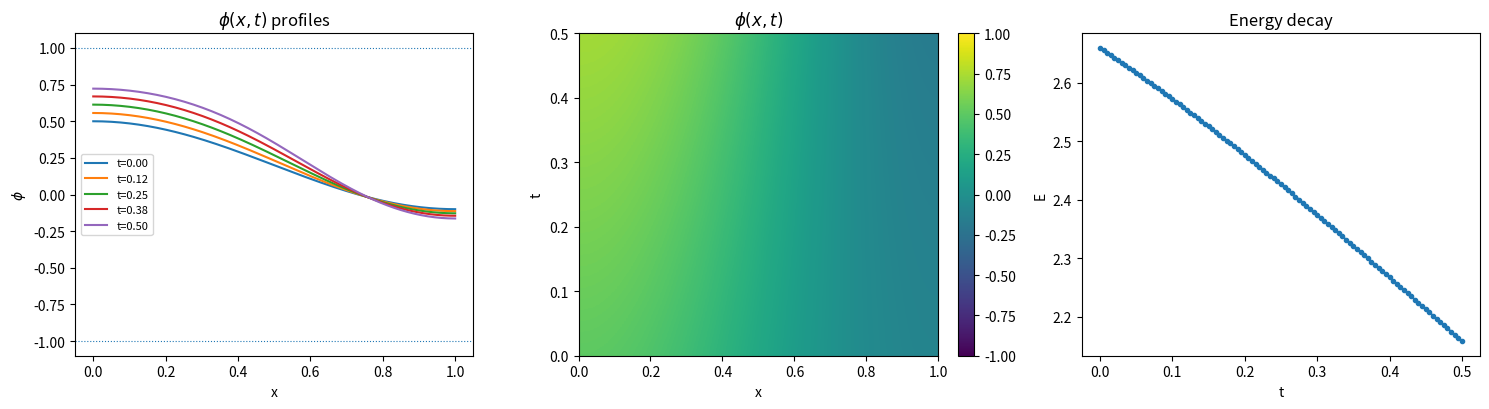

Here is the Python script that generated this plot:
"""
Generate source-free 1D Allen-Cahn data for blind inverse inference.

This script generates a clean numerical trajectory for the one-dimensional
Allen-Cahn equation:

    phi_t = -m_phi * mu

with chemical potential:

    mu = k * [ (1/eps) * (phi^3 - phi) - eps * phi_xx ]

and homogeneous Neumann boundary conditions:

    phi_x(0,t) = phi_x(1,t) = 0.

The data are generated by a classical method-of-lines discretization in space
and a stiff BDF solver in time. No manufactured source term is used. The true
mobility m_phi_true is used only to generate the trajectory and is saved for
final evaluation.

The generated dataset is intended for the source-free blind inverse benchmark,
where a PINN must infer m_phi from observations of phi(x,t).
"""

from __future__ import annotations

import argparse
import json
from pathlib import Path
from typing import Dict, Tuple

import matplotlib

matplotlib.use("Agg")

import matplotlib.pyplot as plt
import numpy as np
from scipy.integrate import solve_ivp


# =============================================================================
# Default parameters
# =============================================================================

DEFAULT_M_PHI_TRUE = 0.1
DEFAULT_K = 1.0
DEFAULT_EPS = 0.08

DEFAULT_T_FINAL = 0.5
DEFAULT_N_X = 160
DEFAULT_N_SNAP = 101

DEFAULT_IC_A0 = 0.2
DEFAULT_IC_B0 = 0.3

DEFAULT_RTOL = 1e-9
DEFAULT_ATOL = 1e-11

DEFAULT_OUT_NPZ = "artifacts/ac1d_blind_data_mphi01.npz"
DEFAULT_OUT_PNG = "artifacts/ac1d_diagnostic_mphi01.png"
DEFAULT_OUT_JSON = "artifacts/ac1d_validation_mphi01.json"


# =============================================================================
# CLI
# =============================================================================

def parse_args() -> argparse.Namespace:
    """
    Parse command-line arguments.
    """
    parser = argparse.ArgumentParser(
        description="Generate source-free 1D Allen-Cahn data for blind inverse PINN tests."
    )

    # Physical parameters
    parser.add_argument(
        "--m_phi_true",
        type=float,
        default=DEFAULT_M_PHI_TRUE,
        help="True mobility used only to generate the numerical trajectory.",
    )
    parser.add_argument(
        "--k",
        type=float,
        default=DEFAULT_K,
        help="Surface-energy normalization constant in the chemical potential.",
    )
    parser.add_argument(
        "--eps",
        type=float,
        default=DEFAULT_EPS,
        help="Diffuse-interface width parameter.",
    )

    # Numerical setup
    parser.add_argument(
        "--t_final",
        type=float,
        default=DEFAULT_T_FINAL,
        help="Final simulation time.",
    )
    parser.add_argument(
        "--n_x",
        type=int,
        default=DEFAULT_N_X,
        help="Number of spatial grid points.",
    )
    parser.add_argument(
        "--n_snap",
        type=int,
        default=DEFAULT_N_SNAP,
        help="Number of saved time snapshots.",
    )

    # Initial condition
    parser.add_argument(
        "--ic_a0",
        type=float,
        default=DEFAULT_IC_A0,
        help="Mean value in the initial condition phi(x,0)=a0+b0*cos(pi*x).",
    )
    parser.add_argument(
        "--ic_b0",
        type=float,
        default=DEFAULT_IC_B0,
        help="Cosine amplitude in the initial condition phi(x,0)=a0+b0*cos(pi*x).",
    )

    # Solver tolerances
    parser.add_argument(
        "--rtol",
        type=float,
        default=DEFAULT_RTOL,
        help="Relative tolerance for solve_ivp.",
    )
    parser.add_argument(
        "--atol",
        type=float,
        default=DEFAULT_ATOL,
        help="Absolute tolerance for solve_ivp.",
    )

    # Validation thresholds
    parser.add_argument(
        "--grid_tol",
        type=float,
        default=1e-3,
        help="Tolerance for the coarse-vs-fine grid refinement check.",
    )
    parser.add_argument(
        "--energy_tol",
        type=float,
        default=1e-8,
        help="Allowed maximum positive energy increment.",
    )
    parser.add_argument(
        "--ls_tol",
        type=float,
        default=1e-2,
        help="Relative-error tolerance for weak/strong LS recovery checks.",
    )

    # Output files
    parser.add_argument(
        "--out_npz",
        type=str,
        default=DEFAULT_OUT_NPZ,
        help="Output NPZ dataset path.",
    )
    parser.add_argument(
        "--out_png",
        type=str,
        default=DEFAULT_OUT_PNG,
        help="Output diagnostic figure path.",
    )
    parser.add_argument(
        "--out_json",
        type=str,
        default=DEFAULT_OUT_JSON,
        help="Output validation JSON path.",
    )

    return parser.parse_args()


def validate_args(args: argparse.Namespace) -> None:
    """
    Basic sanity checks on the input configuration.
    """
    if args.m_phi_true <= 0.0:
        raise ValueError("m_phi_true must be positive.")
    if args.k <= 0.0:
        raise ValueError("k must be positive.")
    if args.eps <= 0.0:
        raise ValueError("eps must be positive.")
    if args.t_final <= 0.0:
        raise ValueError("t_final must be positive.")
    if args.n_x < 3:
        raise ValueError("n_x must be at least 3.")
    if args.n_snap < 2:
        raise ValueError("n_snap must be at least 2.")
    if args.rtol <= 0.0 or args.atol <= 0.0:
        raise ValueError("rtol and atol must be positive.")


# =============================================================================
# Grid and discrete operators
# =============================================================================

def make_grid(n_x: int) -> Tuple[np.ndarray, float]:
    """
    Build a uniform grid on [0, 1].

    Parameters
    ----------
    n_x:
        Number of grid points.

    Returns
    -------
    x:
        Spatial grid.
    dx:
        Grid spacing.
    """
    x = np.linspace(0.0, 1.0, n_x)
    dx = x[1] - x[0]

    return x, dx


def trapezoid_weights(n_x: int, dx: float) -> np.ndarray:
    """
    Build trapezoidal quadrature weights for spatial integration.
    """
    weights = np.full(n_x, dx)
    weights[0] *= 0.5
    weights[-1] *= 0.5

    return weights


def laplacian_matrix(n_x: int, dx: float) -> np.ndarray:
    """
    Build the 1D second-derivative matrix with homogeneous Neumann BCs.

    Interior nodes:
        phi_xx[i] = (phi[i-1] - 2*phi[i] + phi[i+1]) / dx^2

    Boundary nodes use mirrored ghost points:
        phi[-1] = phi[1]
        phi[n]  = phi[n-2]

    This enforces zero normal derivative at both endpoints.
    """
    lap = np.zeros((n_x, n_x))

    for i in range(1, n_x - 1):
        lap[i, i - 1] = 1.0
        lap[i, i] = -2.0
        lap[i, i + 1] = 1.0

    lap[0, 0] = -2.0
    lap[0, 1] = 2.0

    lap[-1, -1] = -2.0
    lap[-1, -2] = 2.0

    return lap / dx**2


# =============================================================================
# Allen-Cahn model
# =============================================================================

def initial_condition(x: np.ndarray, ic_a0: float, ic_b0: float) -> np.ndarray:
    """
    Initial condition:
        phi(x,0) = ic_a0 + ic_b0*cos(pi*x).
    """
    return ic_a0 + ic_b0 * np.cos(np.pi * x)


def mu_of_phi(
    phi: np.ndarray,
    lap: np.ndarray,
    k: float,
    eps: float,
) -> np.ndarray:
    """
    Compute the discrete Allen-Cahn chemical potential.

    mu = k * [ (1/eps) * (phi^3 - phi) - eps * phi_xx ].
    """
    phi_xx = lap @ phi

    mu = k * (
        (1.0 / eps) * (phi**3 - phi)
        - eps * phi_xx
    )

    return mu


def rhs(
    time: float,
    phi: np.ndarray,
    lap: np.ndarray,
    m_phi: float,
    k: float,
    eps: float,
) -> np.ndarray:
    """
    Right-hand side of the semi-discrete Allen-Cahn ODE system.
    """
    return -m_phi * mu_of_phi(phi=phi, lap=lap, k=k, eps=eps)


def jacobian(
    time: float,
    phi: np.ndarray,
    lap: np.ndarray,
    m_phi: float,
    k: float,
    eps: float,
) -> np.ndarray:
    """
    Analytic Jacobian of the semi-discrete ODE right-hand side.

    Since:
        phi_t = -m_phi * mu(phi)

    and:
        dmu/dphi = k * [ (1/eps)*(3*phi^2 - 1)*I - eps*L ],

    then:
        d(phi_t)/dphi = -m_phi * dmu/dphi.
    """
    diag = k * (1.0 / eps) * (3.0 * phi**2 - 1.0)
    jac_mu = np.diag(diag) - k * eps * lap

    return -m_phi * jac_mu


# =============================================================================
# Energy and least-squares validation
# =============================================================================

def energy(
    phi: np.ndarray,
    dx: float,
    weights: np.ndarray,
    k: float,
    eps: float,
) -> float:
    """
    Compute the discrete Allen-Cahn energy:

        E = k * int [ eps/2 * phi_x^2 + (1/eps)*W(phi) ] dx

    with:
        W(phi) = 1/4 * (phi^2 - 1)^2.
    """
    phi_x_edges = (phi[1:] - phi[:-1]) / dx
    grad_term = 0.5 * eps * np.sum(phi_x_edges**2) * dx

    well = 0.25 * (phi**2 - 1.0) ** 2
    well_term = (1.0 / eps) * np.sum(weights * well)

    return float(k * (grad_term + well_term))


def weak_ls_estimate(
    phi_snaps: np.ndarray,
    t_snaps: np.ndarray,
    lap: np.ndarray,
    weights: np.ndarray,
    k: float,
    eps: float,
) -> float:
    """
    Weak-form least-squares estimate of m_phi from clean solver data.

    From:
        phi_t = -m_phi * mu,

    integrate between two consecutive snapshots:
        phi(t_b) - phi(t_a) = -m_phi * int_a^b mu dt.

    Therefore:
        A = int_a^b mu dt,
        B = -(phi(t_b) - phi(t_a)),

    and:
        m_phi = sum(w*A*B) / sum(w*A*A).
    """
    a_all = []
    b_all = []
    w_all = []

    for n in range(len(t_snaps) - 1):
        dt = t_snaps[n + 1] - t_snaps[n]

        mu_n = mu_of_phi(phi=phi_snaps[n], lap=lap, k=k, eps=eps)
        mu_np1 = mu_of_phi(phi=phi_snaps[n + 1], lap=lap, k=k, eps=eps)

        a = 0.5 * dt * (mu_n + mu_np1)
        b = -(phi_snaps[n + 1] - phi_snaps[n])

        a_all.append(a)
        b_all.append(b)
        w_all.append(weights)

    a_vec = np.concatenate(a_all)
    b_vec = np.concatenate(b_all)
    w_vec = np.concatenate(w_all)

    return float(np.sum(w_vec * a_vec * b_vec) / np.sum(w_vec * a_vec * a_vec))


def strong_ls_estimate(
    phi_snaps: np.ndarray,
    t_snaps: np.ndarray,
    lap: np.ndarray,
    weights: np.ndarray,
    k: float,
    eps: float,
) -> float:
    """
    Strong-form least-squares estimate of m_phi from clean solver data.

    From:
        -phi_t = m_phi * mu,

    therefore:
        m_phi = sum(w*mu*(-phi_t)) / sum(w*mu^2).

    The time derivative is approximated using centered finite differences.
    """
    a_all = []
    b_all = []
    w_all = []

    for n in range(1, len(t_snaps) - 1):
        dt_centered = t_snaps[n + 1] - t_snaps[n - 1]

        phi_t = (phi_snaps[n + 1] - phi_snaps[n - 1]) / dt_centered
        mu_n = mu_of_phi(phi=phi_snaps[n], lap=lap, k=k, eps=eps)

        a_all.append(mu_n)
        b_all.append(-phi_t)
        w_all.append(weights)

    a_vec = np.concatenate(a_all)
    b_vec = np.concatenate(b_all)
    w_vec = np.concatenate(w_all)

    return float(np.sum(w_vec * a_vec * b_vec) / np.sum(w_vec * a_vec * a_vec))


# =============================================================================
# Solver
# =============================================================================

def run_once(
    n_x: int,
    t_final: float,
    n_snap: int,
    m_phi_true: float,
    k: float,
    eps: float,
    ic_a0: float,
    ic_b0: float,
    rtol: float,
    atol: float,
) -> Tuple[np.ndarray, np.ndarray, np.ndarray, float, np.ndarray, np.ndarray]:
    """
    Solve the semi-discrete Allen-Cahn system for one spatial resolution.

    Returns
    -------
    x:
        Spatial grid.
    t_eval:
        Saved time snapshots.
    phi_snaps:
        Array of shape (n_snap, n_x).
    dx:
        Spatial grid spacing.
    lap:
        Neumann Laplacian matrix.
    weights:
        Trapezoidal integration weights.
    """
    x, dx = make_grid(n_x)
    weights = trapezoid_weights(n_x=n_x, dx=dx)
    lap = laplacian_matrix(n_x=n_x, dx=dx)

    phi0 = initial_condition(x=x, ic_a0=ic_a0, ic_b0=ic_b0)
    t_eval = np.linspace(0.0, t_final, n_snap)

    sol = solve_ivp(
        fun=rhs,
        t_span=(0.0, t_final),
        y0=phi0,
        method="BDF",
        t_eval=t_eval,
        jac=jacobian,
        args=(lap, m_phi_true, k, eps),
        rtol=rtol,
        atol=atol,
    )

    if not sol.success:
        raise RuntimeError(f"solve_ivp failed for n_x={n_x}: {sol.message}")

    phi_snaps = sol.y.T

    return x, t_eval, phi_snaps, dx, lap, weights


def l2_rel(a: np.ndarray, b: np.ndarray) -> float:
    """
    Relative Euclidean error between two arrays.
    """
    denom = np.linalg.norm(b)

    if denom == 0.0:
        return np.inf

    return float(np.linalg.norm(a - b) / denom)


# =============================================================================
# Validation checks
# =============================================================================

def validate_grid_refinement(args: argparse.Namespace) -> Dict[str, float | bool]:
    """
    Perform a simple grid-refinement check at final time.

    Coarse, medium and fine grids are chosen so that the fine solution can be
    compared to coarser grids by direct sub-sampling.
    """
    n0 = args.n_x

    _, _, phi_coarse, *_ = run_once(
        n_x=n0,
        t_final=args.t_final,
        n_snap=args.n_snap,
        m_phi_true=args.m_phi_true,
        k=args.k,
        eps=args.eps,
        ic_a0=args.ic_a0,
        ic_b0=args.ic_b0,
        rtol=args.rtol,
        atol=args.atol,
    )

    _, _, phi_medium, *_ = run_once(
        n_x=2 * n0 - 1,
        t_final=args.t_final,
        n_snap=args.n_snap,
        m_phi_true=args.m_phi_true,
        k=args.k,
        eps=args.eps,
        ic_a0=args.ic_a0,
        ic_b0=args.ic_b0,
        rtol=args.rtol,
        atol=args.atol,
    )

    _, _, phi_fine, *_ = run_once(
        n_x=4 * n0 - 3,
        t_final=args.t_final,
        n_snap=args.n_snap,
        m_phi_true=args.m_phi_true,
        k=args.k,
        eps=args.eps,
        ic_a0=args.ic_a0,
        ic_b0=args.ic_b0,
        rtol=args.rtol,
        atol=args.atol,
    )

    err_coarse = l2_rel(phi_coarse[-1], phi_fine[-1][::4])
    err_medium = l2_rel(phi_medium[-1], phi_fine[-1][::2])

    ratio = err_coarse / err_medium if err_medium > 0.0 else np.inf
    passed = err_coarse < args.grid_tol

    return {
        "err_coarse_vs_fine": float(err_coarse),
        "err_medium_vs_fine": float(err_medium),
        "error_ratio": float(ratio),
        "tolerance": float(args.grid_tol),
        "passed": bool(passed),
    }


def validate_energy_decay(
    phi: np.ndarray,
    dx: float,
    weights: np.ndarray,
    args: argparse.Namespace,
) -> Tuple[np.ndarray, Dict[str, float | bool]]:
    """
    Compute the energy trajectory and check monotonicity.
    """
    energies = np.array(
        [
            energy(
                phi=phi[n],
                dx=dx,
                weights=weights,
                k=args.k,
                eps=args.eps,
            )
            for n in range(phi.shape[0])
        ]
    )

    d_energy = np.diff(energies)
    max_increase = float(d_energy.max())
    passed = max_increase <= args.energy_tol

    summary = {
        "energy_initial": float(energies[0]),
        "energy_final": float(energies[-1]),
        "max_energy_increment": max_increase,
        "tolerance": float(args.energy_tol),
        "passed": bool(passed),
    }

    return energies, summary


def validate_ls_recovery(
    phi: np.ndarray,
    t: np.ndarray,
    lap: np.ndarray,
    weights: np.ndarray,
    args: argparse.Namespace,
) -> Dict[str, float | bool]:
    """
    Check direct weak/strong least-squares recovery on clean solver data.

    This is an oracle validation check. It verifies that the clean full-grid
    trajectory contains enough information to recover the true mobility.
    """
    m_weak = weak_ls_estimate(
        phi_snaps=phi,
        t_snaps=t,
        lap=lap,
        weights=weights,
        k=args.k,
        eps=args.eps,
    )

    m_strong = strong_ls_estimate(
        phi_snaps=phi,
        t_snaps=t,
        lap=lap,
        weights=weights,
        k=args.k,
        eps=args.eps,
    )

    err_weak = abs(m_weak - args.m_phi_true) / abs(args.m_phi_true)
    err_strong = abs(m_strong - args.m_phi_true) / abs(args.m_phi_true)

    passed = (err_weak < args.ls_tol) and (err_strong < args.ls_tol)

    return {
        "m_phi_true": float(args.m_phi_true),
        "m_phi_weak_ls": float(m_weak),
        "m_phi_strong_ls": float(m_strong),
        "rel_error_weak": float(err_weak),
        "rel_error_strong": float(err_strong),
        "tolerance": float(args.ls_tol),
        "passed": bool(passed),
    }


# =============================================================================
# Plotting and saving
# =============================================================================

def make_figure(
    x: np.ndarray,
    t: np.ndarray,
    phi: np.ndarray,
    energies: np.ndarray,
    out_png: Path,
) -> None:
    """
    Create a diagnostic figure with profiles, space-time map and energy decay.
    """
    fig, axes = plt.subplots(1, 3, figsize=(15, 4.2))

    profile_indices = [
        0,
        len(t) // 4,
        len(t) // 2,
        3 * len(t) // 4,
        len(t) - 1,
    ]

    for idx in profile_indices:
        axes[0].plot(x, phi[idx], label=f"t={t[idx]:.2f}")

    axes[0].set_title(r"$\phi(x,t)$ profiles")
    axes[0].set_xlabel("x")
    axes[0].set_ylabel(r"$\phi$")
    axes[0].axhline(1.0, linestyle=":", linewidth=0.8)
    axes[0].axhline(-1.0, linestyle=":", linewidth=0.8)
    axes[0].legend(fontsize=8)

    image = axes[1].imshow(
        phi,
        aspect="auto",
        origin="lower",
        extent=[x[0], x[-1], t[0], t[-1]],
        vmin=-1.0,
        vmax=1.0,
    )

    axes[1].set_title(r"$\phi(x,t)$")
    axes[1].set_xlabel("x")
    axes[1].set_ylabel("t")

    fig.colorbar(image, ax=axes[1], fraction=0.046)

    axes[2].plot(t, energies, "-o", markersize=3)
    axes[2].set_title("Energy decay")
    axes[2].set_xlabel("t")
    axes[2].set_ylabel("E")

    fig.tight_layout()
    out_png.parent.mkdir(parents=True, exist_ok=True)
    fig.savefig(out_png, dpi=130)
    plt.close(fig)


def save_dataset(
    out_npz: Path,
    x: np.ndarray,
    t: np.ndarray,
    phi: np.ndarray,
    dx: float,
    energies: np.ndarray,
    args: argparse.Namespace,
) -> None:
    """
    Save the generated AC1D dataset to NPZ.
    """
    out_npz.parent.mkdir(parents=True, exist_ok=True)

    np.savez(
        out_npz,
        x=x,
        t=t,
        phi=phi,
        m_phi_true=args.m_phi_true,
        k=args.k,
        eps=args.eps,
        dx=dx,
        ic_a0=args.ic_a0,
        ic_b0=args.ic_b0,
        energy=energies,
    )


def save_validation_json(
    out_json: Path,
    args: argparse.Namespace,
    validation: Dict[str, object],
) -> None:
    """
    Save configuration and validation diagnostics to JSON.
    """
    out_json.parent.mkdir(parents=True, exist_ok=True)

    output = {
        "configuration": {
            "m_phi_true": args.m_phi_true,
            "k": args.k,
            "eps": args.eps,
            "t_final": args.t_final,
            "n_x": args.n_x,
            "n_snap": args.n_snap,
            "ic_a0": args.ic_a0,
            "ic_b0": args.ic_b0,
            "rtol": args.rtol,
            "atol": args.atol,
            "out_npz": args.out_npz,
            "out_png": args.out_png,
        },
        "validation": validation,
    }

    with open(out_json, "w") as f:
        json.dump(output, f, indent=4)


# =============================================================================
# Main
# =============================================================================

def main() -> bool:
    """
    Generate the dataset, validate it, and save outputs.
    """
    args = parse_args()
    validate_args(args)

    out_npz = Path(args.out_npz)
    out_png = Path(args.out_png)
    out_json = Path(args.out_json)

    print("=" * 80)
    print("AC1D SOURCE-FREE DATA GENERATION")
    print("=" * 80)
    print(f"m_phi_true = {args.m_phi_true}")
    print(f"k          = {args.k}")
    print(f"eps        = {args.eps}")
    print(f"T_final    = {args.t_final}")
    print(f"N_x        = {args.n_x}")
    print(f"N_snap     = {args.n_snap}")
    print("=" * 80)

    # -------------------------------------------------------------------------
    # Main simulation
    # -------------------------------------------------------------------------
    x, t, phi, dx, lap, weights = run_once(
        n_x=args.n_x,
        t_final=args.t_final,
        n_snap=args.n_snap,
        m_phi_true=args.m_phi_true,
        k=args.k,
        eps=args.eps,
        ic_a0=args.ic_a0,
        ic_b0=args.ic_b0,
        rtol=args.rtol,
        atol=args.atol,
    )

    print("Main simulation completed.")
    print(f"phi shape : {phi.shape}")
    print(f"phi(t=0) : min={phi[0].min():+.6f} | max={phi[0].max():+.6f}")
    print(f"phi(t=T) : min={phi[-1].min():+.6f} | max={phi[-1].max():+.6f}")

    # -------------------------------------------------------------------------
    # Validation A: grid refinement
    # -------------------------------------------------------------------------
    print("-" * 80)
    print("(A) Grid refinement check")

    grid_summary = validate_grid_refinement(args)

    print(f"relative L2 error | coarse vs fine : {grid_summary['err_coarse_vs_fine']:.6e}")
    print(f"relative L2 error | medium vs fine : {grid_summary['err_medium_vs_fine']:.6e}")
    print(f"error ratio       | expected ~4    : {grid_summary['error_ratio']:.3f}")
    print(f"grid check passed                  : {grid_summary['passed']}")

    # -------------------------------------------------------------------------
    # Validation B: energy monotonicity
    # -------------------------------------------------------------------------
    print("-" * 80)
    print("(B) Energy monotonicity check")

    energies, energy_summary = validate_energy_decay(
        phi=phi,
        dx=dx,
        weights=weights,
        args=args,
    )

    print(f"E(0)                      : {energy_summary['energy_initial']:.8e}")
    print(f"E(T)                      : {energy_summary['energy_final']:.8e}")
    print(f"max energy increment       : {energy_summary['max_energy_increment']:.8e}")
    print(f"energy monotonicity passed : {energy_summary['passed']}")

    # -------------------------------------------------------------------------
    # Validation C: direct m_phi recovery on clean solver data
    # -------------------------------------------------------------------------
    print("-" * 80)
    print("(C) Least-squares recovery check")

    ls_summary = validate_ls_recovery(
        phi=phi,
        t=t,
        lap=lap,
        weights=weights,
        args=args,
    )

    print(f"m_phi_true      : {ls_summary['m_phi_true']:.8e}")
    print(
        f"m_phi_weak_ls   : {ls_summary['m_phi_weak_ls']:.8e} | "
        f"rel.err={ls_summary['rel_error_weak']:.8e}"
    )
    print(
        f"m_phi_strong_ls : {ls_summary['m_phi_strong_ls']:.8e} | "
        f"rel.err={ls_summary['rel_error_strong']:.8e}"
    )
    print(f"recovery passed : {ls_summary['passed']}")

    # -------------------------------------------------------------------------
    # Final summary
    # -------------------------------------------------------------------------
    validation = {
        "grid_refinement": grid_summary,
        "energy_decay": energy_summary,
        "least_squares_recovery": ls_summary,
    }

    all_ok = (
        bool(grid_summary["passed"])
        and bool(energy_summary["passed"])
        and bool(ls_summary["passed"])
    )

    validation["all_checks_passed"] = bool(all_ok)

    print("=" * 80)
    print("VALIDATION SUMMARY")
    print(f"grid refinement : {grid_summary['passed']}")
    print(f"energy decay    : {energy_summary['passed']}")
    print(f"LS recovery     : {ls_summary['passed']}")
    print(f"all checks      : {all_ok}")
    print("=" * 80)

    # -------------------------------------------------------------------------
    # Save dataset, figure and validation report
    # -------------------------------------------------------------------------
    save_dataset(
        out_npz=out_npz,
        x=x,
        t=t,
        phi=phi,
        dx=dx,
        energies=energies,
        args=args,
    )

    make_figure(
        x=x,
        t=t,
        phi=phi,
        energies=energies,
        out_png=out_png,
    )

    save_validation_json(
        out_json=out_json,
        args=args,
        validation=validation,
    )

    print(f"Saved data              : {out_npz}")
    print(f"Saved diagnostic figure : {out_png}")
    print(f"Saved validation JSON   : {out_json}")

    return bool(all_ok)


if __name__ == "__main__":
    main()
